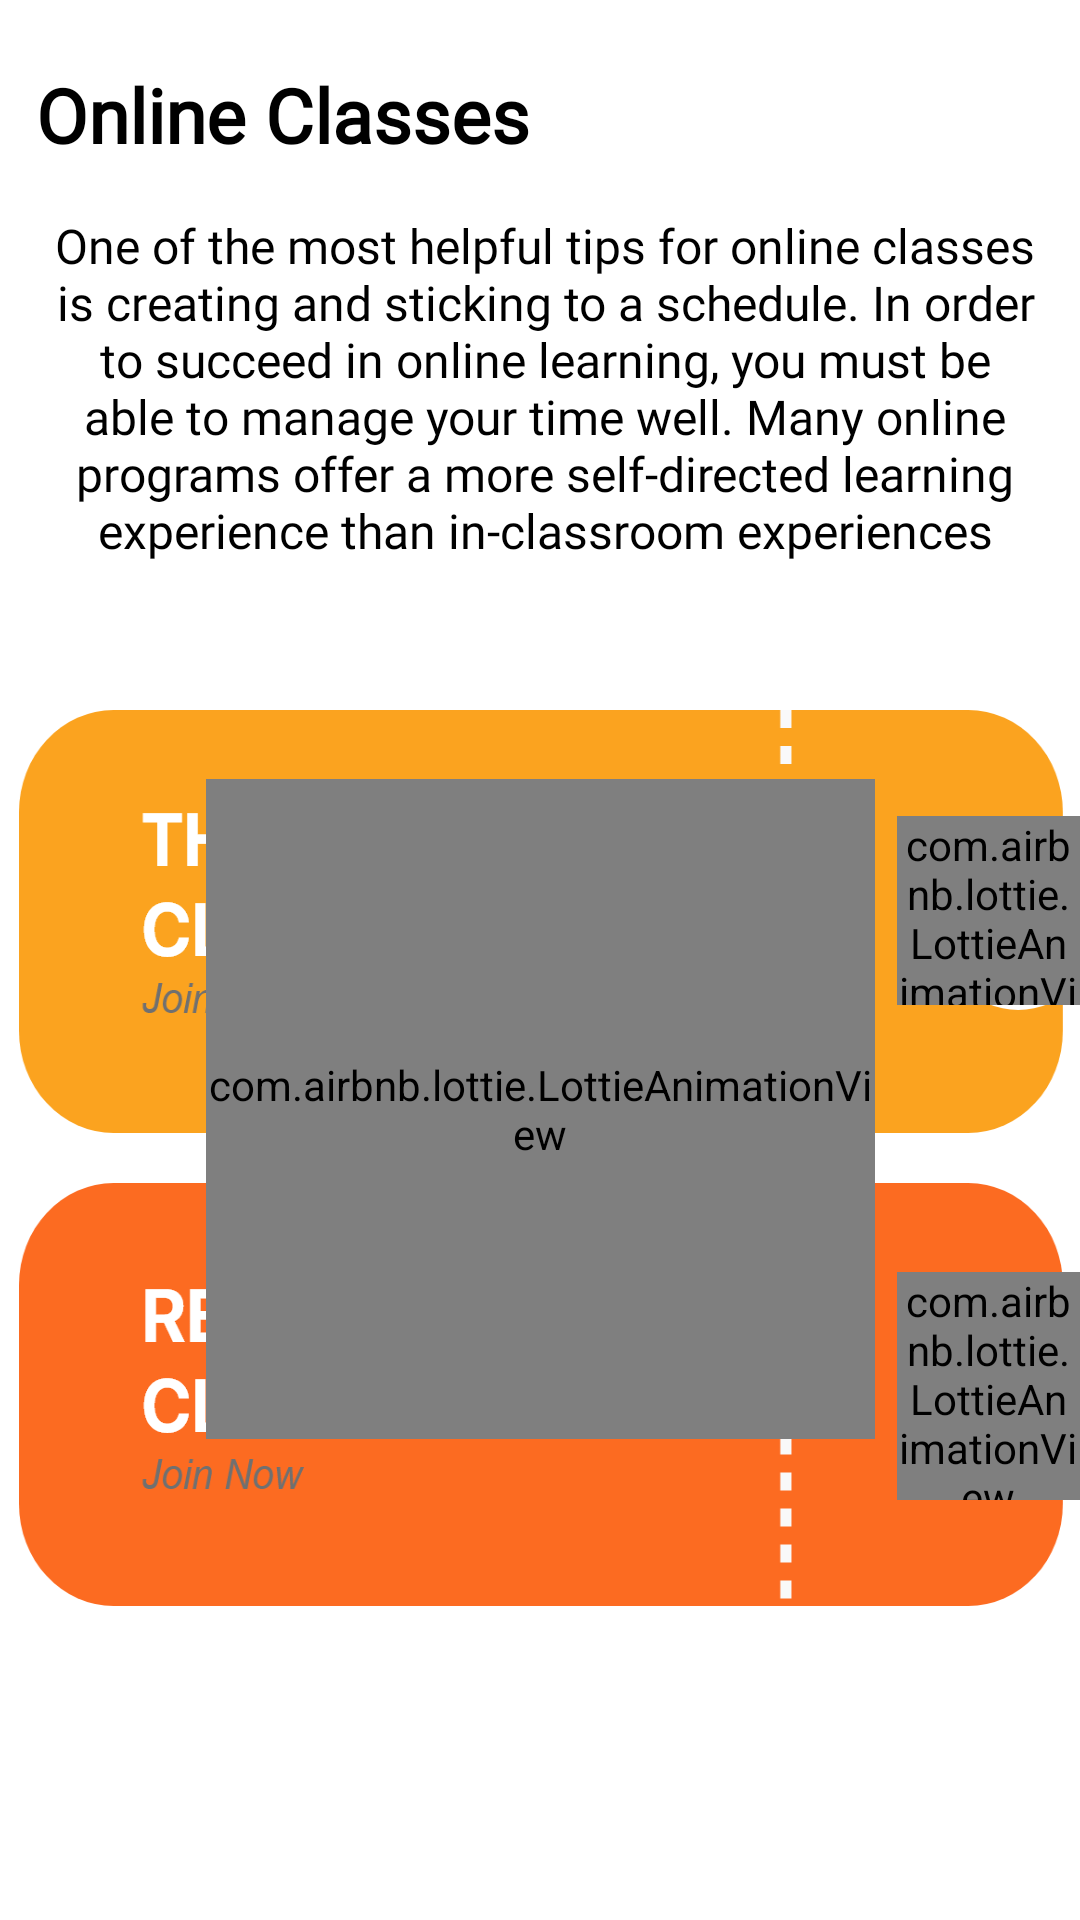

Produce the Android XML layout that renders to this screen, including the resource entries it uses.
<!-- AndroidManifest.xml: application theme Theme.AnandaBS -->
<!-- res/layout/activity_zoom.xml -->
<?xml version="1.0" encoding="utf-8"?>
<androidx.constraintlayout.widget.ConstraintLayout xmlns:android="http://schemas.android.com/apk/res/android"
    xmlns:app="http://schemas.android.com/apk/res-auto"
    xmlns:tools="http://schemas.android.com/tools"
    android:layout_width="match_parent"
    android:layout_height="match_parent"
    tools:context=".ZoomActivity"
    android:orientation="vertical"
    android:background="@color/white">


    <ImageButton
        android:id="@+id/imgbtn_Theory"
        android:layout_width="wrap_content"
        android:layout_height="wrap_content"
        android:layout_marginStart="14dp"
        android:background="@drawable/theory_class_btn"
        app:layout_constraintBottom_toBottomOf="parent"
        app:layout_constraintEnd_toEndOf="parent"
        app:layout_constraintHorizontal_bias="0.555"
        app:layout_constraintStart_toStartOf="parent"
        app:layout_constraintTop_toBottomOf="@+id/textView20"
        app:layout_constraintVertical_bias="0.079" />

    <ImageButton

        android:id="@+id/imgbtn_Rev"
        android:layout_width="wrap_content"
        android:layout_height="wrap_content"
        android:layout_marginStart="14dp"
        android:background="@drawable/rev_class_btn"
        app:layout_constraintBottom_toBottomOf="parent"
        app:layout_constraintEnd_toEndOf="parent"
        app:layout_constraintHorizontal_bias="0.555"
        app:layout_constraintStart_toStartOf="parent"
        app:layout_constraintTop_toBottomOf="@+id/imgbtn_Theory"
        app:layout_constraintVertical_bias="0.138" />

    <com.airbnb.lottie.LottieAnimationView
        android:id="@+id/theory_class_bell"
        android:layout_width="61dp"
        android:layout_height="63dp"
        app:layout_constraintBottom_toBottomOf="@+id/imgbtn_Theory"
        app:layout_constraintEnd_toEndOf="parent"
        app:layout_constraintHorizontal_bias="1.0"
        app:layout_constraintStart_toStartOf="@+id/imgbtn_Theory"
        app:layout_constraintTop_toTopOf="@+id/imgbtn_Theory"
        app:layout_constraintVertical_bias="0.452"
        app:lottie_loop="true"
        app:lottie_rawRes="@raw/bell_noti" />

    <com.airbnb.lottie.LottieAnimationView
        android:id="@+id/rev_class_bell"
        android:layout_width="61dp"
        android:layout_height="76dp"
        app:layout_constraintBottom_toBottomOf="@+id/imgbtn_Rev"
        app:layout_constraintEnd_toEndOf="parent"
        app:layout_constraintHorizontal_bias="1.0"
        app:layout_constraintStart_toStartOf="parent"
        app:layout_constraintTop_toTopOf="@+id/imgbtn_Rev"
        app:layout_constraintVertical_bias="0.452"
        app:lottie_loop="true"
        app:lottie_rawRes="@raw/bell_noti" />

    <TextView
        android:id="@+id/textView19"
        android:layout_width="wrap_content"
        android:layout_height="wrap_content"
        android:fontFamily="@font/sf"
        android:text="Online Classes"
        android:textColor="@color/black"
        android:textSize="25dp"
        android:textStyle="bold"
        app:layout_constraintBottom_toBottomOf="parent"
        app:layout_constraintEnd_toEndOf="parent"
        app:layout_constraintHorizontal_bias="0.062"
        app:layout_constraintStart_toStartOf="parent"
        app:layout_constraintTop_toTopOf="parent"
        app:layout_constraintVertical_bias="0.035" />

    <TextView
        android:id="@+id/textView20"
        android:layout_width="373dp"
        android:layout_height="143dp"
        android:layout_marginStart="10dp"
        android:layout_marginTop="16dp"
        android:layout_marginEnd="10dp"
        android:fontFamily="@font/sf"
        android:paddingStart="15dp"
        android:paddingEnd="19dp"
        android:text="One of the most helpful tips for online classes is creating and sticking to a schedule. In order to succeed in online learning, you must be able to manage your time well. Many online programs offer a more self-directed learning experience than in-classroom experiences"
        android:textAlignment="center"
        android:textSize="16dp"
        android:textColor="@color/black"
        app:layout_constraintEnd_toEndOf="parent"
        app:layout_constraintHorizontal_bias="0.4"
        app:layout_constraintStart_toStartOf="parent"
        app:layout_constraintTop_toBottomOf="@+id/textView19" />

    <com.airbnb.lottie.LottieAnimationView
        android:id="@+id/loading_notification"
        android:layout_width="223dp"
        android:layout_height="220dp"
        app:layout_constraintBottom_toBottomOf="parent"
        app:layout_constraintEnd_toEndOf="parent"
        app:layout_constraintStart_toStartOf="parent"
        app:layout_constraintTop_toBottomOf="@+id/textView20"
        app:layout_constraintVertical_bias="0.221"
        app:lottie_autoPlay="false"
        app:lottie_loop="true"
        app:lottie_rawRes="@raw/loading" />

</androidx.constraintlayout.widget.ConstraintLayout>
<!-- resources referenced by this layout -->
<resources>
  <color name="black">#FF000000</color>
  <color name="white">#FFFFFFFF</color>
  <!-- drawable rev_class_btn: png bitmap (drawable-hdpi, 13807 bytes) -->
  <!-- drawable theory_class_btn: png bitmap (drawable-hdpi, 12649 bytes) -->
  <style name="Theme.AnandaBS" parent="Theme.MaterialComponents.DayNight.NoActionBar">
          
          <item name="colorPrimary">#11D5C5</item>
          <item name="colorPrimaryVariant">@color/teal_700</item>
          <item name="colorOnPrimary">#00FFFFFF</item>
          
          <item name="colorSecondary">#020202</item>
          <item name="colorSecondaryVariant">@color/black</item>
          <item name="colorOnSecondary">#B4000000</item>
          
          <item name="android:windowLightStatusBar">true</item>
          <item name="android:statusBarColor" tools:targetApi="l">#FFFFFF</item>
  
      </style>
  <color name="teal_700">#FF018786</color>
</resources>
